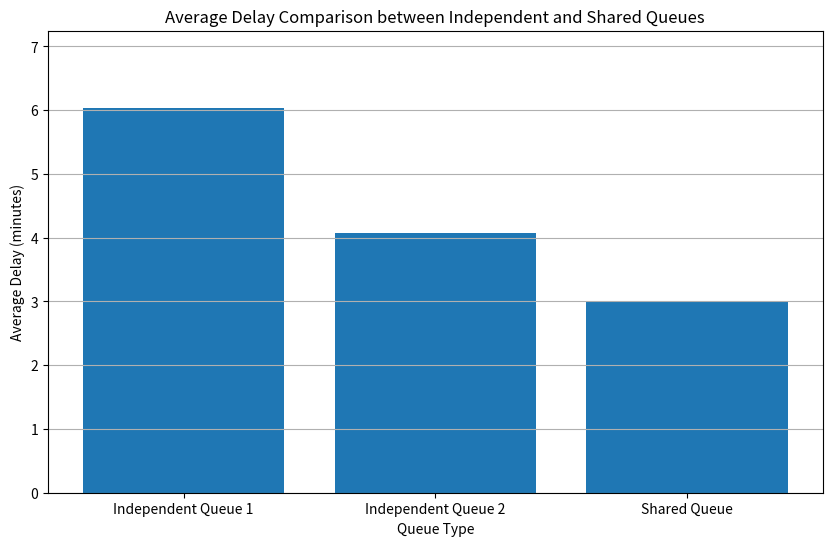

Write Python code to recreate this figure.
import heapq
import numpy as np
import matplotlib.pyplot as plt

lambda_1 = 1/3
lambda_2 = 1/4
mu = 1/2
sim_time = 100000

ARRIVAL_1 = 0
ARRIVAL_2 = 1
DEPARTURE_1 = 2
DEPARTURE_2 = 3

def generate_arrival_times(lmbda, time):
    arrivals = []
    t = 0
    while t < time:
        t += np.random.exponential(1/lmbda)
        arrivals.append(t)
    return arrivals

def simulate_two_independent_queues():
    arrivals_1 = generate_arrival_times(lambda_1, sim_time)
    arrivals_2 = generate_arrival_times(lambda_2, sim_time)
    queue_1 = []
    queue_2 = []
    time_in_system_1 = []
    time_in_system_2 = []

    for arrival in arrivals_1:
        if queue_1 and queue_1[-1] > arrival:
            queue_1.append(queue_1[-1] + np.random.exponential(1/mu))
        else:
            queue_1.append(arrival + np.random.exponential(1/mu))
        time_in_system_1.append(queue_1[-1] - arrival)

    for arrival in arrivals_2:
        if queue_2 and queue_2[-1] > arrival:
            queue_2.append(queue_2[-1] + np.random.exponential(1/mu))
        else:
            queue_2.append(arrival + np.random.exponential(1/mu))
        time_in_system_2.append(queue_2[-1] - arrival)

    return np.mean(time_in_system_1), np.mean(time_in_system_2)

def simulate_shared_queue():
    arrivals_1 = generate_arrival_times(lambda_1, sim_time)
    arrivals_2 = generate_arrival_times(lambda_2, sim_time)
    events = [(t, ARRIVAL_1) for t in arrivals_1] + [(t, ARRIVAL_2) for t in arrivals_2]
    heapq.heapify(events)
    server_busy = [False, False]
    queue = []
    time_in_system = []

    while events:
        time, event_type = heapq.heappop(events)
        if event_type == ARRIVAL_1 or event_type == ARRIVAL_2:
            queue.append((time, event_type))
        elif event_type == DEPARTURE_1:
            server_busy[0] = False
        elif event_type == DEPARTURE_2:
            server_busy[1] = False

        if queue and not server_busy[0]:
            arrival_time, arrival_type = queue.pop(0)
            server_busy[0] = True
            departure_time = time + np.random.exponential(1/mu)
            heapq.heappush(events, (departure_time, DEPARTURE_1))
            time_in_system.append(departure_time - arrival_time)
        elif queue and not server_busy[1]:
            arrival_time, arrival_type = queue.pop(0)
            server_busy[1] = True
            departure_time = time + np.random.exponential(1/mu)
            heapq.heappush(events, (departure_time, DEPARTURE_2))
            time_in_system.append(departure_time - arrival_time)

    return np.mean(time_in_system)

avg_delay_independent_1, avg_delay_independent_2 = simulate_two_independent_queues()
avg_delay_shared = simulate_shared_queue()

labels = ['Independent Queue 1', 'Independent Queue 2', 'Shared Queue']
avg_delays = [avg_delay_independent_1, avg_delay_independent_2, avg_delay_shared]

plt.figure(figsize=(10, 6))
plt.bar(labels, avg_delays)
plt.xlabel('Queue Type')
plt.ylabel('Average Delay (minutes)')
plt.title('Average Delay Comparison between Independent and Shared Queues')
plt.ylim(0, max(avg_delays) * 1.2)
plt.grid(axis='y')
plt.savefig("q2.pdf")
plt.show()

